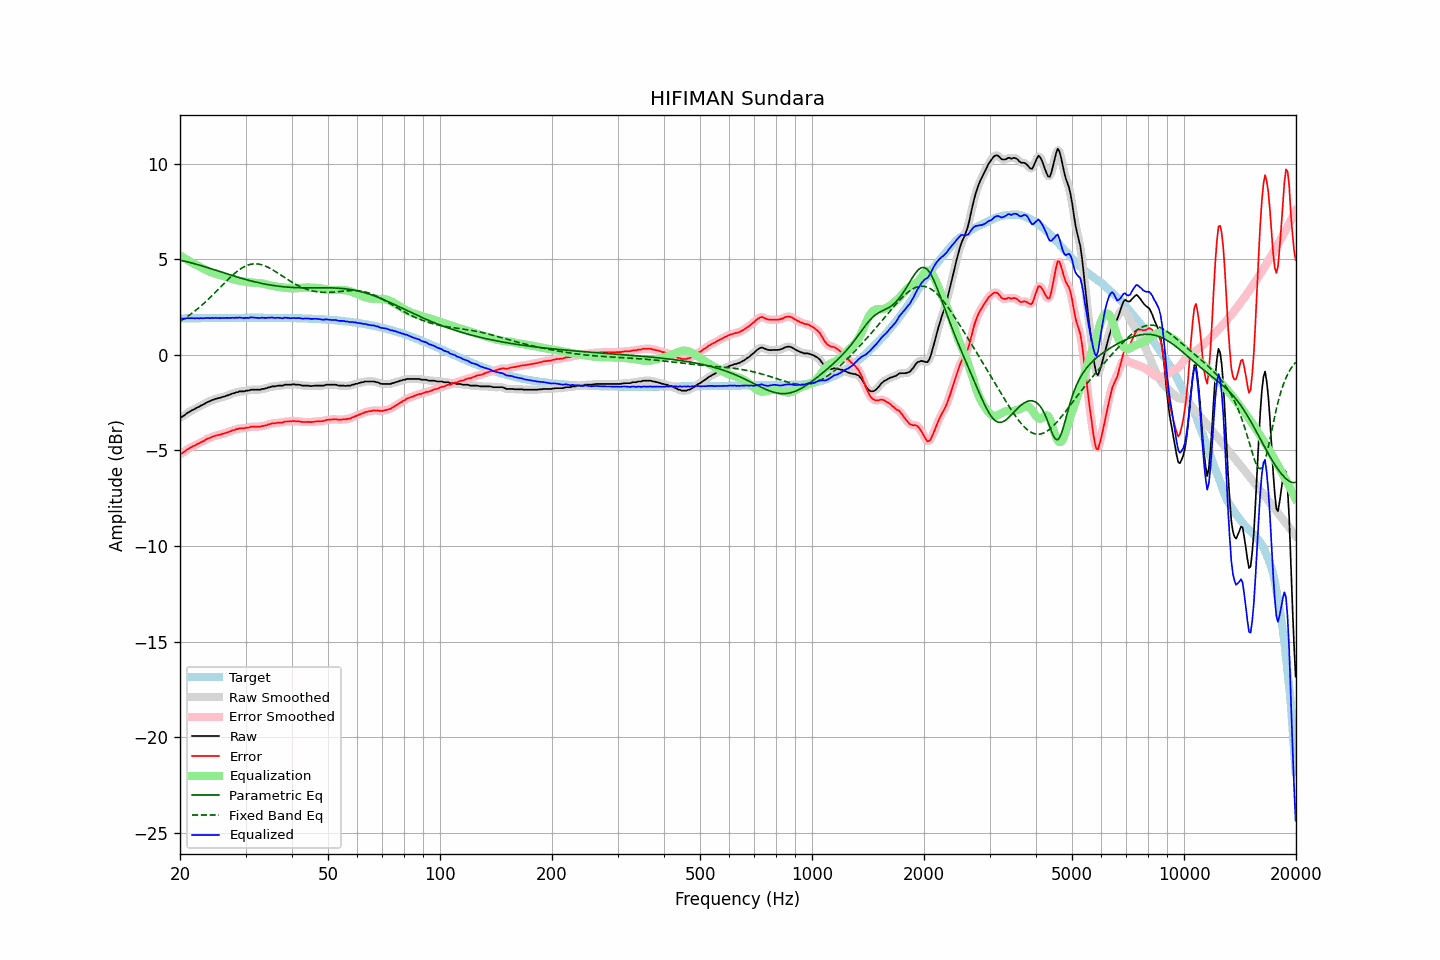

The table this chart was drawn from, first rows:
frequency, raw, error, smoothed, error_smoothed, equalization, parametric_eq, fixed_band_eq, equalized_raw, equalized_smoothed, target
20.00, -3.29, -5.19, -3.29, -5.19, 5.20, 4.94, 1.75, 1.92, 1.91, 1.90
20.20, -3.26, -5.16, -3.25, -5.15, 5.15, 4.93, 1.80, 1.89, 1.90, 1.90
20.40, -3.20, -5.11, -3.20, -5.10, 5.09, 4.91, 1.85, 1.89, 1.89, 1.90
20.61, -3.16, -5.06, -3.15, -5.05, 5.04, 4.89, 1.91, 1.88, 1.89, 1.90
20.81, -3.07, -4.98, -3.09, -4.99, 4.99, 4.87, 1.97, 1.91, 1.90, 1.90
21.02, -3.03, -4.93, -3.03, -4.93, 4.94, 4.85, 2.02, 1.91, 1.91, 1.91
21.23, -2.98, -4.88, -2.97, -4.88, 4.89, 4.83, 2.08, 1.91, 1.92, 1.91
21.44, -2.92, -4.83, -2.93, -4.83, 4.84, 4.81, 2.14, 1.91, 1.91, 1.91
21.66, -2.88, -4.79, -2.88, -4.79, 4.79, 4.79, 2.21, 1.92, 1.91, 1.91
21.87, -2.84, -4.75, -2.84, -4.75, 4.75, 4.76, 2.27, 1.90, 1.91, 1.91
22.09, -2.79, -4.71, -2.80, -4.71, 4.70, 4.74, 2.34, 1.91, 1.91, 1.91
22.31, -2.74, -4.66, -2.75, -4.66, 4.66, 4.72, 2.41, 1.92, 1.91, 1.91
22.54, -2.72, -4.63, -2.71, -4.62, 4.62, 4.69, 2.48, 1.90, 1.91, 1.91
22.76, -2.66, -4.57, -2.66, -4.58, 4.58, 4.67, 2.55, 1.92, 1.91, 1.91
22.99, -2.63, -4.54, -2.62, -4.54, 4.53, 4.64, 2.62, 1.91, 1.91, 1.92
23.22, -2.58, -4.49, -2.57, -4.49, 4.49, 4.62, 2.70, 1.91, 1.92, 1.92
23.45, -2.53, -4.44, -2.53, -4.44, 4.45, 4.59, 2.78, 1.92, 1.92, 1.92
23.69, -2.48, -4.39, -2.48, -4.40, 4.40, 4.56, 2.85, 1.93, 1.92, 1.92
23.92, -2.44, -4.36, -2.44, -4.36, 4.37, 4.54, 2.93, 1.92, 1.92, 1.92
24.16, -2.41, -4.34, -2.41, -4.33, 4.33, 4.51, 3.02, 1.91, 1.92, 1.92
24.40, -2.37, -4.29, -2.37, -4.29, 4.30, 4.48, 3.10, 1.93, 1.92, 1.92
24.65, -2.35, -4.27, -2.34, -4.26, 4.27, 4.46, 3.18, 1.92, 1.93, 1.92
24.89, -2.31, -4.23, -2.31, -4.23, 4.24, 4.43, 3.27, 1.93, 1.93, 1.92
25.14, -2.29, -4.22, -2.29, -4.22, 4.22, 4.40, 3.35, 1.92, 1.92, 1.92
25.39, -2.27, -4.19, -2.27, -4.19, 4.19, 4.37, 3.44, 1.93, 1.92, 1.92
25.65, -2.26, -4.18, -2.25, -4.17, 4.17, 4.35, 3.52, 1.91, 1.92, 1.93
25.91, -2.22, -4.14, -2.22, -4.15, 4.15, 4.32, 3.61, 1.93, 1.92, 1.93
26.16, -2.20, -4.12, -2.20, -4.12, 4.12, 4.29, 3.70, 1.93, 1.92, 1.93
26.43, -2.18, -4.10, -2.17, -4.10, 4.10, 4.27, 3.78, 1.92, 1.93, 1.93
26.69, -2.14, -4.06, -2.14, -4.07, 4.07, 4.24, 3.86, 1.93, 1.93, 1.93
26.96, -2.12, -4.05, -2.11, -4.04, 4.04, 4.21, 3.95, 1.92, 1.93, 1.93
27.23, -2.09, -4.02, -2.08, -4.01, 4.01, 4.18, 4.03, 1.92, 1.93, 1.93
27.50, -2.05, -3.98, -2.05, -3.98, 3.98, 4.16, 4.11, 1.93, 1.93, 1.93
27.77, -2.02, -3.95, -2.02, -3.95, 3.95, 4.13, 4.18, 1.94, 1.93, 1.93
28.05, -2.01, -3.94, -1.99, -3.93, 3.93, 4.11, 4.26, 1.92, 1.93, 1.93
28.33, -1.96, -3.89, -1.97, -3.90, 3.90, 4.08, 4.33, 1.95, 1.94, 1.93
28.62, -1.96, -3.89, -1.94, -3.88, 3.89, 4.06, 4.39, 1.93, 1.94, 1.93
28.90, -1.92, -3.85, -1.92, -3.86, 3.87, 4.03, 4.46, 1.95, 1.95, 1.93
29.19, -1.92, -3.85, -1.92, -3.86, 3.85, 4.01, 4.51, 1.94, 1.93, 1.93
29.48, -1.92, -3.85, -1.91, -3.84, 3.84, 3.98, 4.56, 1.93, 1.93, 1.93
29.78, -1.92, -3.85, -1.90, -3.84, 3.83, 3.96, 4.61, 1.91, 1.92, 1.94
30.08, -1.88, -3.81, -1.89, -3.83, 3.81, 3.93, 4.65, 1.94, 1.92, 1.94
30.38, -1.88, -3.81, -1.87, -3.81, 3.80, 3.91, 4.68, 1.93, 1.93, 1.94
30.68, -1.87, -3.80, -1.85, -3.79, 3.79, 3.89, 4.71, 1.93, 1.94, 1.94
30.99, -1.83, -3.76, -1.84, -3.78, 3.78, 3.87, 4.73, 1.96, 1.95, 1.94
31.30, -1.83, -3.76, -1.83, -3.76, 3.78, 3.85, 4.75, 1.95, 1.95, 1.94
31.61, -1.83, -3.76, -1.82, -3.76, 3.77, 3.83, 4.76, 1.94, 1.95, 1.94
31.93, -1.83, -3.76, -1.83, -3.76, 3.76, 3.81, 4.76, 1.94, 1.94, 1.94
32.24, -1.83, -3.76, -1.83, -3.77, 3.76, 3.79, 4.75, 1.93, 1.93, 1.94
32.57, -1.83, -3.76, -1.82, -3.76, 3.75, 3.77, 4.74, 1.93, 1.93, 1.94
32.89, -1.83, -3.76, -1.81, -3.75, 3.74, 3.75, 4.73, 1.92, 1.93, 1.94
33.22, -1.79, -3.72, -1.80, -3.74, 3.73, 3.73, 4.70, 1.95, 1.93, 1.94
33.55, -1.79, -3.72, -1.78, -3.72, 3.71, 3.71, 4.68, 1.93, 1.93, 1.94
33.89, -1.77, -3.70, -1.76, -3.70, 3.70, 3.70, 4.64, 1.93, 1.93, 1.94
34.23, -1.75, -3.68, -1.74, -3.68, 3.67, 3.68, 4.61, 1.93, 1.93, 1.94
34.57, -1.71, -3.64, -1.71, -3.65, 3.65, 3.67, 4.57, 1.95, 1.94, 1.94
34.92, -1.70, -3.63, -1.69, -3.62, 3.63, 3.65, 4.52, 1.93, 1.94, 1.93
35.27, -1.66, -3.59, -1.67, -3.60, 3.61, 3.64, 4.48, 1.95, 1.94, 1.93
35.62, -1.66, -3.59, -1.66, -3.59, 3.59, 3.62, 4.43, 1.94, 1.94, 1.93
35.97, -1.66, -3.59, -1.64, -3.58, 3.58, 3.61, 4.37, 1.92, 1.94, 1.93
... 635 more rows
